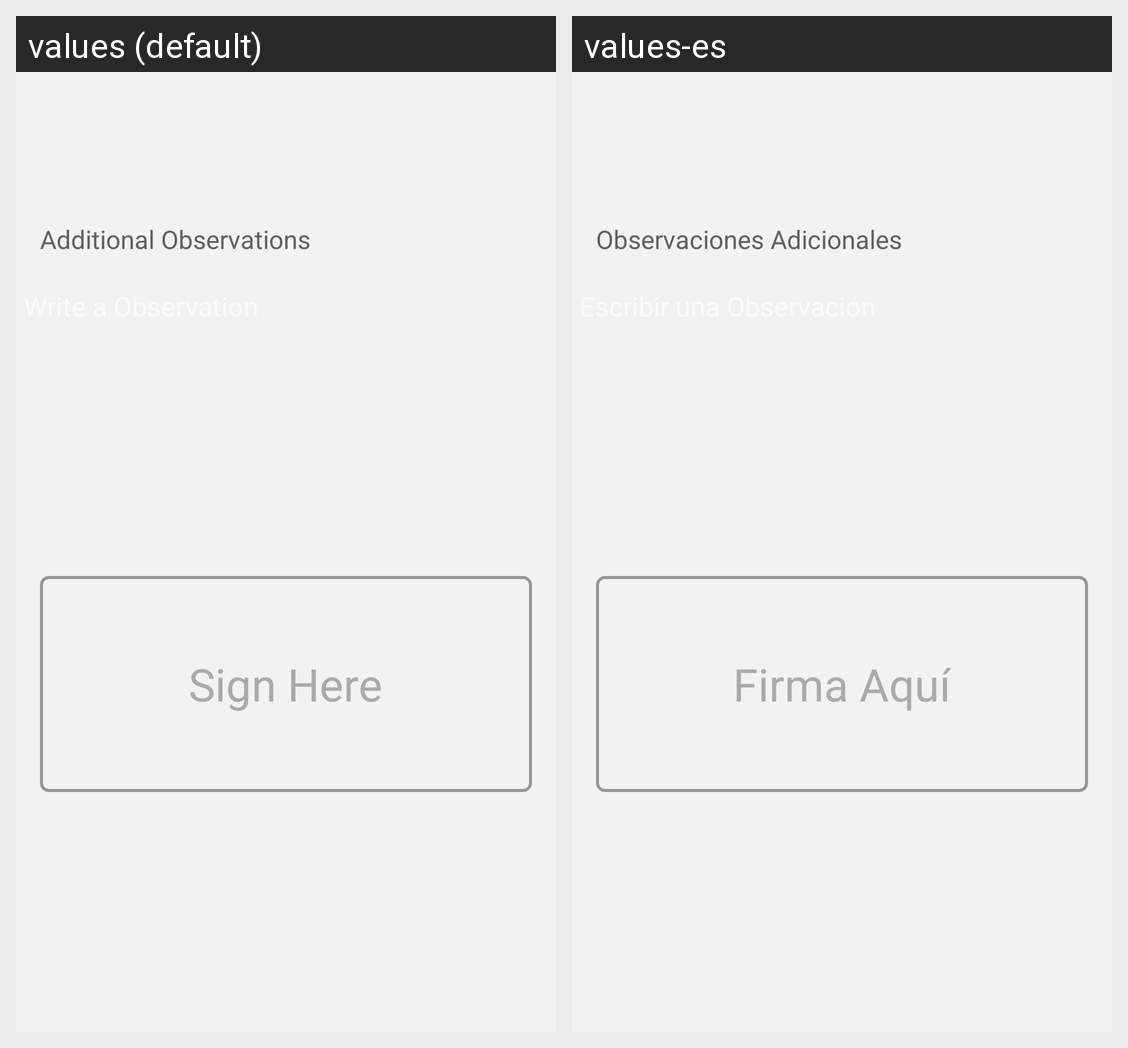

The same Android screen rendered under two of its app's locales, left to right. List the strings drawn on it with the default value and each locale's translation.
Android screen res/layout/fragment_authorize_visit.xml rendered under 2 locales, left to right: values (default), values-es. Device: Nexus 5 (rendered at 1080×1920; each locale shown at half size, 540×960, under a caption strip naming it); theme AppTheme.
Strings drawn on this screen, with the default value and each locale's value (text and hints the layout hard-codes, and strings that could not be matched under every locale, appear in the picture but are not listed):

coment_authorize_visit
  values: Additional Observations
  values-es: Observaciones Adicionales

signature_hint
  values: Sign Here
  values-es: Firma Aquí
